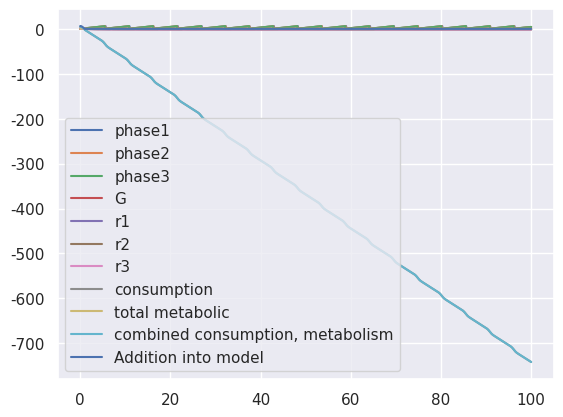

Reproduce this figure in Python.
# We will try and extrapolate out a model and see what happens
import numpy as np 
import math 
from scipy.integrate import odeint 
import matplotlib.pyplot as plt
import seaborn as sns 

# FIXME: Get this in the same format as the other files that I have created
# so that we get a centralized center that contains all of the functions that I 
# need so later on, extrapolating into many biofilms will be much easier.

# Use seaborn themes instead of matplotlib
sns.set()

# Declare global constants (All Basal rates)
alpha = 1.78            # Maximum glutamate consumption rate
w_0 = 1.0               # Basal Intrinsic Frequency
delta_g = 1.2           # Glutamate Consumption Rate
delta_r = 4.46          # Biomass degradation rate
k_r = 1.27              # Saturation threshold for biomass degradation
k_g = 0.01              # Saturation threshold for glutamate consumption
K_0 = 0.016             # Maximum coupling strength FIXME: (This is set at the trkA mutation)
k_theta = 0.29          # Threshold for glutamate modulation of coupling strength
delta_w_0 = 1           # Maximal Glutamate-induced frequency shift
k_omega = 0.19          # Glutamate threshold inhibition of frequency shift
G_t = 1                 # External Glutate Concentration
beta = 6.37                # Glutmate flow rate

def step(x):
    '''
    Definition of step function but for evaluation at a particular value, x
    '''
    if x > 0:
        return x
    else:
        return 0

def kuramato(G):
    '''
    Describes coupling strength for biofilms which is dependent on the amount 
    of current Glutamate in the system
    '''
    os = (K_0 * G) / (k_theta + G)
    return os 

def d_omega(G, theta):
    '''
    Expresses change in the frequency of some arbitrary biofilm
    '''
    cos_out = np.cos(theta)
    denominator = 1 + (G / k_omega)
    out = (delta_w_0 / denominator) * cos_out * step(cos_out)
    return out 

def g_con(G, theta):
    '''
    Refers to glutamate consumption for a particular biofilm, representative of
    theta
    '''
    return ((alpha * G) / (k_g + G)) * (1 - np.sin(theta))

def g_add(g):
    return beta * g

def model(z, t):
    '''
    Model for all of the differential equations where biofilms arranged like:

                [Biofilm 1      Biofilm 2      Biofilm 3]

    Note: z = [theta_1, theta_2, theta_3, G, r1, r2, r3]   
                 0          1       2     3   4   5   6
    '''
    # Compute things I will need multiple times
    kuramato_strength = kuramato(z[3])
    consume_1 = g_con(z[3], z[0])
    consume_2 = g_con(z[3], z[1])
    consume_3 = g_con(z[3], z[2])

    # Phase Change ODEs
    dtheta1_dt = w_0 + d_omega(z[3], z[0]) + (kuramato_strength * np.sin(z[1] - z[0])) #+ (kuramato_strength * np.sin(z[2] - z[0]))
    dtheta2_dt = w_0 + d_omega(z[3], z[1]) + (kuramato_strength * np.sin(z[0] - z[1])) + (kuramato_strength * np.sin(z[2] - z[1]))  # Extrapolating by saying kuramato coupling strength on both sides of this
    dtheta3_dt = w_0 + d_omega(z[3], z[2]) + (kuramato_strength * np.sin(z[1] - z[2])) #+ (kuramato_strength * np.sin(z[0] - z[2]))

    # Change in Concentration
    biofilm_consumption = consume_1 + consume_2 + consume_3
    intrinsic_metabolic_usage = (delta_g * z[4] * z[3]) + (delta_g * z[5] * z[3]) + (delta_g * z[6] * z[3])
    dGdt = g_add(G_t - z[2]) - biofilm_consumption - intrinsic_metabolic_usage

    # Change in Size ODEs
    dr1dt = consume_1 - ((delta_r * z[4]) / (k_r + z[4]))
    dr2dt = consume_2 - ((delta_r * z[5]) / (k_r + z[5]))
    dr3dt = consume_3 - ((delta_r * z[6]) / (k_r + z[6]))
    return [dtheta1_dt, dtheta2_dt, dtheta3_dt, dGdt, dr1dt, dr2dt, dr3dt] 


# ============================================================================ #
'''
For this extrapolation, I am going to try and have three biofilms in a row.
That is, they will all have the same concentration assuming that the microfluidic
device is small enough in which the glutamate concentration will be the same for
all of them

In addition, we will assume that the one in the middle will be influenced by
the coupling of both of the other ones on each side, but the others will NOT
be influenced by the other on the on the other side. That is, biofilm 1 will
not be influenced by biofilm 3 for now.
          [Biofilm 1      Biofilm 2      Biofilm 3]

This model has an issue at the moment, and I am hesitant to extrapolate any further
since we do not really know much. At the moment, we get graphs where the glutamate 
concentration just dives down to 0 pretty quickly, which for some reason makes
our r values negative.

FIXME: Consumption just goes negative for some reason. I believe under further
investigation, this is coming from the glutamate concentration going negative? 
I wonder whether or not I am missing terms in glutamate flow.
'''

# Initial conditions
# [theta_1, theta_2, theta_3, G, r1, r2, r3]
z0 = [0, 0.1, 0.2, G_t, 0, 0, 0]

# Set up time
t = np.linspace(0, 100, num=1000)

# ODE Solve
z = odeint(model, z0, t)

# Graph the phases
# plt.plot(t, z[:,0], label="theta1")
# plt.plot(t, z[:,1], label="theta2")
# plt.plot(t, z[:,2], label="theta3")
mod_phase1 = np.array([x % (2 * np.pi) for x in z[:,0]])
mod_phase2 = np.array([x % (2 * np.pi) for x in z[:,1]])
mod_phase3 = np.array([x % (2 * np.pi) for x in z[:,2]])
plt.plot(t, mod_phase1, label="phase1")
plt.plot(t, mod_phase2, label="phase2")
plt.plot(t, mod_phase3, label="phase3")


# Graph
plt.plot(t, z[:,3], label="G")
plt.plot(t, z[:,4], label="r1")
plt.plot(t, z[:,5], label="r2")
plt.plot(t, z[:,6], label="r3")
plt.legend()
plt.show()

# ============================================================================ #

# Take a look at consumption rates?
con_1 = np.array([g_con(x[0], x[1]) for x in zip(z[:,3], z[:,0])]) 
con_2 = np.array([g_con(x[0], x[1]) for x in zip(z[:,3], z[:,1])]) 
con_3 = np.array([g_con(x[0], x[1]) for x in zip(z[:,3], z[:,2])]) 
total_consumption = con_1 + con_2 + con_3

# Intrinsic Metabolic Rates
metabolic_1 = np.array([delta_g * x[0] * x[1] for x in zip(z[:,4], z[:,3])])
metabolic_2 = np.array([delta_g * x[0] * x[1] for x in zip(z[:,5], z[:,3])])
metabolic_3 = np.array([delta_g * x[0] * x[1] for x in zip(z[:,6], z[:,3])])
total_metabolic = metabolic_1 + metabolic_2 + metabolic_3

# G Addition into Glutamate
g_add = z[:,3] * beta

# Graph all these together
plt.plot(t, total_consumption, label='consumption')
plt.plot(t, total_metabolic, label='total metabolic')
plt.plot(t, total_consumption + total_metabolic, label='combined consumption, metabolism')
plt.plot(t, g_add, label='Addition into model')
plt.legend()
plt.show()
